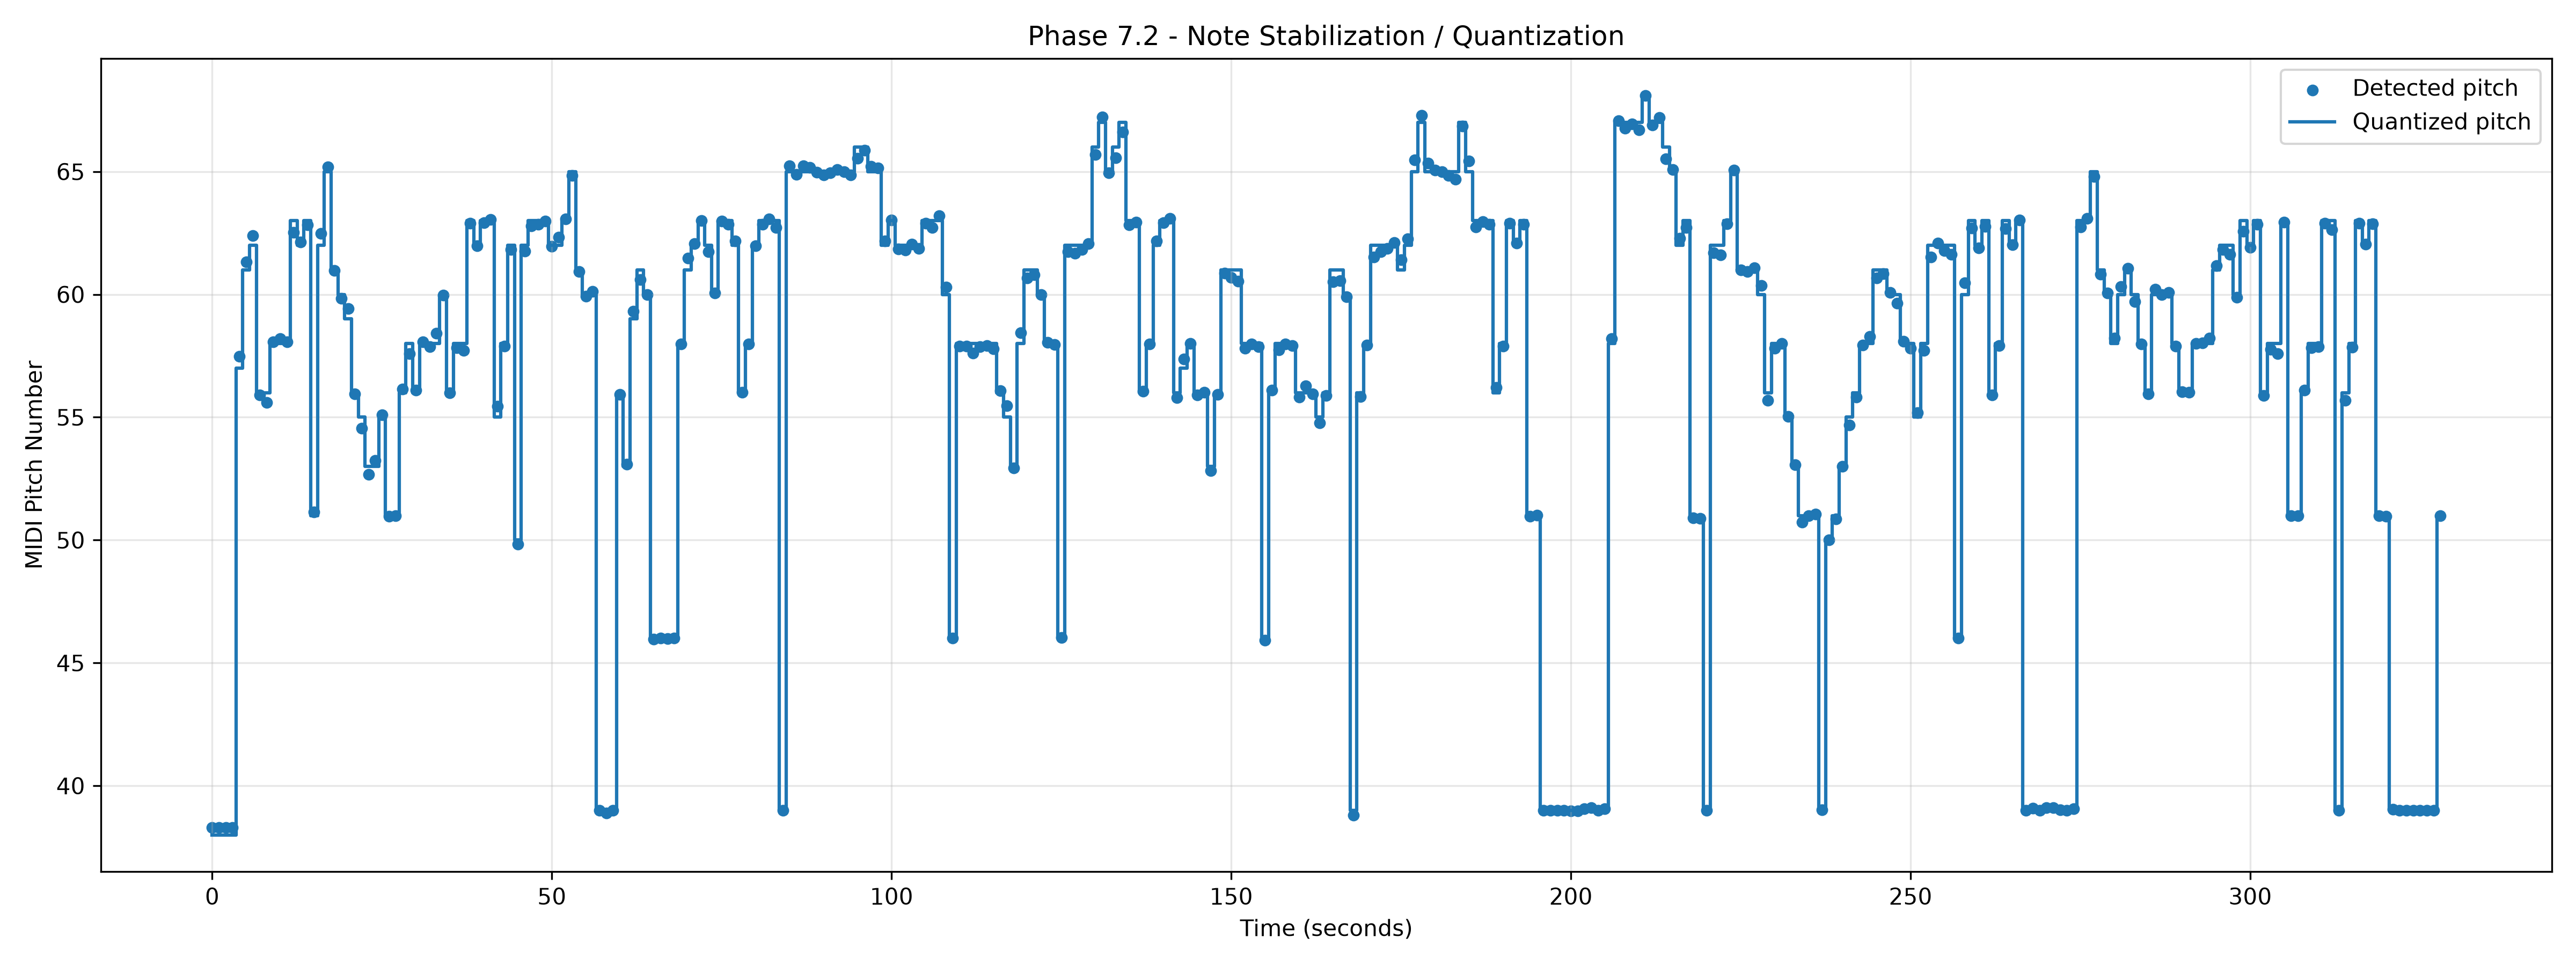

Write Python code to recreate this figure.
import os
import numpy as np
import pandas as pd
import matplotlib.pyplot as plt


NOTE_NAMES = [
    "C", "C#", "D", "D#", "E", "F",
    "F#", "G", "G#", "A", "A#", "B"
]


def midi_to_note(midi_number):
    """
    Convert an integer MIDI number to a Western note name.
    Example:
    60 -> C4
    61 -> C#4
    69 -> A4
    """

    if not np.isfinite(midi_number):
        return None

    midi_number = int(round(midi_number))

    note_index = midi_number % 12
    octave = (midi_number // 12) - 1

    return f"{NOTE_NAMES[note_index]}{octave}"


def calculate_quantization(note_segments):
    """
    Quantize each segmented note to the nearest equal-tempered semitone.

    The original detected pitch is preserved.
    Quantized MIDI and cents deviation are added.
    """

    if note_segments is None or len(note_segments) == 0:
        print("\nNo note segments available for quantization.")
        return pd.DataFrame()

    data = note_segments.copy()

    print("\nNumber of input note segments:", len(data))

    # ---------------------------------------------------------
    # Use median MIDI pitch from Phase 7.1
    # ---------------------------------------------------------

    if "median_midi" in data.columns:
        detected_midi = data["median_midi"].astype(float).to_numpy()

    elif "mean_midi" in data.columns:
        detected_midi = data["mean_midi"].astype(float).to_numpy()

    else:
        raise ValueError(
            "Phase 7.1 output does not contain median_midi or mean_midi."
        )

    # ---------------------------------------------------------
    # Quantize to nearest semitone
    # ---------------------------------------------------------

    quantized_midi = np.round(detected_midi)

    # ---------------------------------------------------------
    # Calculate cents deviation
    #
    # 100 cents = one semitone
    # ---------------------------------------------------------

    cents_deviation = (
        detected_midi - quantized_midi
    ) * 100.0

    # ---------------------------------------------------------
    # Convert quantized MIDI to Western note
    # ---------------------------------------------------------

    quantized_notes = [
        midi_to_note(midi)
        for midi in quantized_midi
    ]

    # ---------------------------------------------------------
    # Calculate absolute cents deviation
    # ---------------------------------------------------------

    absolute_cents = np.abs(cents_deviation)

    # ---------------------------------------------------------
    # Add results to dataframe
    # ---------------------------------------------------------

    data["detected_midi"] = detected_midi
    data["quantized_midi"] = quantized_midi
    data["quantized_note"] = quantized_notes
    data["cents_deviation"] = cents_deviation
    data["absolute_cents_deviation"] = absolute_cents

    return data


def print_quantization_statistics(data):
    """
    Print useful Phase 7.2 statistics.
    """

    print("\n" + "-" * 60)
    print("QUANTIZATION STATISTICS")
    print("-" * 60)

    total_notes = len(data)

    if total_notes == 0:
        print("No notes available.")
        return

    mean_abs_error = data["absolute_cents_deviation"].mean()
    median_abs_error = data["absolute_cents_deviation"].median()
    maximum_abs_error = data["absolute_cents_deviation"].max()

    within_25 = np.sum(
        data["absolute_cents_deviation"] <= 25
    )

    within_50 = np.sum(
        data["absolute_cents_deviation"] <= 50
    )

    print(f"Total note events          : {total_notes}")
    print(f"Mean absolute deviation    : {mean_abs_error:.2f} cents")
    print(f"Median absolute deviation  : {median_abs_error:.2f} cents")
    print(f"Maximum absolute deviation : {maximum_abs_error:.2f} cents")

    print(
        f"Notes within ±25 cents    : "
        f"{within_25} / {total_notes}"
    )

    print(
        f"Notes within ±50 cents    : "
        f"{within_50} / {total_notes}"
    )

    print("\nQuantized Western notes:")

    note_counts = data["quantized_note"].value_counts()

    for note, count in note_counts.items():
        print(f"{note:5s} : {count}")


def save_quantized_data(data):
    """
    Save Phase 7.2 results to CSV.
    """

    os.makedirs("data/output", exist_ok=True)

    output_file = "data/output/quantized_notes.csv"

    data.to_csv(
        output_file,
        index=False
    )

    print("\nQuantized note data saved successfully!")
    print(f"Saved file: {output_file}")

    return output_file


def create_quantization_graph(data):
    """
    Create a graph showing:
    - detected continuous MIDI pitch
    - quantized MIDI pitch
    """

    os.makedirs("graphs", exist_ok=True)

    if len(data) == 0:
        print("\nNo data available for quantization graph.")
        return

    # ---------------------------------------------------------
    # Calculate note center times
    # ---------------------------------------------------------

    if "start_time" in data.columns and "end_time" in data.columns:

        start_times = data["start_time"].astype(float).to_numpy()
        end_times = data["end_time"].astype(float).to_numpy()

        center_times = (
            start_times + end_times
        ) / 2.0

    elif "start_seconds" in data.columns and "end_seconds" in data.columns:

        start_times = data["start_seconds"].astype(float).to_numpy()
        end_times = data["end_seconds"].astype(float).to_numpy()

        center_times = (
            start_times + end_times
        ) / 2.0

    else:
        center_times = np.arange(len(data))

    detected_midi = data["detected_midi"].to_numpy()
    quantized_midi = data["quantized_midi"].to_numpy()

    # ---------------------------------------------------------
    # Plot detected pitch
    # ---------------------------------------------------------

    plt.figure(figsize=(16, 6))

    plt.scatter(
        center_times,
        detected_midi,
        s=18,
        label="Detected pitch"
    )

    # ---------------------------------------------------------
    # Plot quantized pitch
    # ---------------------------------------------------------

    plt.step(
        center_times,
        quantized_midi,
        where="mid",
        linewidth=1.5,
        label="Quantized pitch"
    )

    plt.xlabel("Time (seconds)")
    plt.ylabel("MIDI Pitch Number")

    plt.title(
        "Phase 7.2 - Note Stabilization / Quantization"
    )

    plt.legend()

    plt.grid(
        True,
        alpha=0.3
    )

    plt.tight_layout()

    graph_path = (
        "graphs/note_quantization.png"
    )

    plt.savefig(
        graph_path,
        dpi=300
    )

    plt.close()

    print("\nQuantization graph saved successfully!")
    print(f"Saved graph: {graph_path}")


def create_cents_graph(data):
    """
    Create a graph showing pitch deviation from
    the nearest equal-tempered semitone.
    """

    os.makedirs("graphs", exist_ok=True)

    if len(data) == 0:
        return

    if "start_time" in data.columns and "end_time" in data.columns:

        start_times = data["start_time"].astype(float).to_numpy()
        end_times = data["end_time"].astype(float).to_numpy()

        center_times = (
            start_times + end_times
        ) / 2.0

    elif "start_seconds" in data.columns and "end_seconds" in data.columns:

        start_times = data["start_seconds"].astype(float).to_numpy()
        end_times = data["end_seconds"].astype(float).to_numpy()

        center_times = (
            start_times + end_times
        ) / 2.0

    else:
        center_times = np.arange(len(data))

    cents = data["cents_deviation"].to_numpy()

    plt.figure(figsize=(16, 5))

    plt.axhline(
        0,
        linewidth=1
    )

    plt.scatter(
        center_times,
        cents,
        s=18
    )

    plt.xlabel("Time (seconds)")
    plt.ylabel("Pitch Deviation (cents)")

    plt.title(
        "Phase 7.2 - Pitch Deviation from Nearest Semitone"
    )

    plt.grid(
        True,
        alpha=0.3
    )

    plt.tight_layout()

    graph_path = (
        "graphs/note_pitch_deviation.png"
    )

    plt.savefig(
        graph_path,
        dpi=300
    )

    plt.close()

    print(
        "Pitch deviation graph saved successfully!"
    )

    print(
        f"Saved graph: {graph_path}"
    )


def quantize_notes(note_segments):
    """
    Main Phase 7.2 function.
    """

    print("\n" + "=" * 65)
    print("PHASE 7.2 - NOTE STABILIZATION / QUANTIZATION")
    print("=" * 65)

    print(
        "\nStabilizing segmented musical notes..."
    )

    print(
        "Mapping each detected note to the nearest "
        "equal-tempered semitone..."
    )

    data = calculate_quantization(
        note_segments
    )

    if len(data) == 0:
        return data

    print_quantization_statistics(
        data
    )

    save_quantized_data(
        data
    )

    create_quantization_graph(
        data
    )

    create_cents_graph(
        data
    )

    print("\n" + "=" * 65)
    print("PHASE 7.2 COMPLETED SUCCESSFULLY")
    print("=" * 65)

    return data
